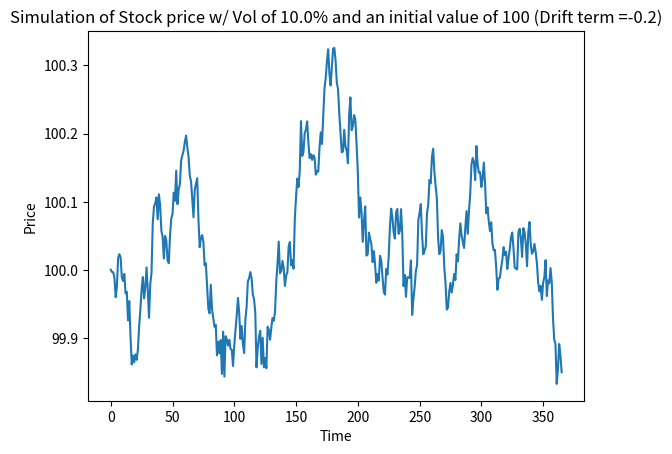

Python code for this plot:
import numpy as np
import matplotlib.pyplot as plt
import math


# set the simulation parameters
S0 = 100  # initial value of the asset
sigma = 0.1  # Vol
mu = 0.05 - 0.5**2   # drift Term
T = 1  # length of the simulation in years
dt = 1/365  # Time steps in days

# set the number of time steps and initialize the asset value array
n_steps = int(T / dt)
S = np.empty(n_steps + 1)
S[0] = S0

# Loop through the time steps and update the value of the asset value using the formula
for i in range (n_steps):
    dS = mu * S[i] * dt * sigma * S[i] * np.sqrt(dt) * np.random.normal()
    S[i + 1] = S[i] + dS



plt.title("Simulation of Stock price w/ Vol of " + str(sigma * 100) + "% and an initial value of " + str(S0) + " (Drift term =" + str(mu) + ")")
plt.xlabel("Time")
plt.ylabel("Price")
plt.plot(S)
plt.show()

